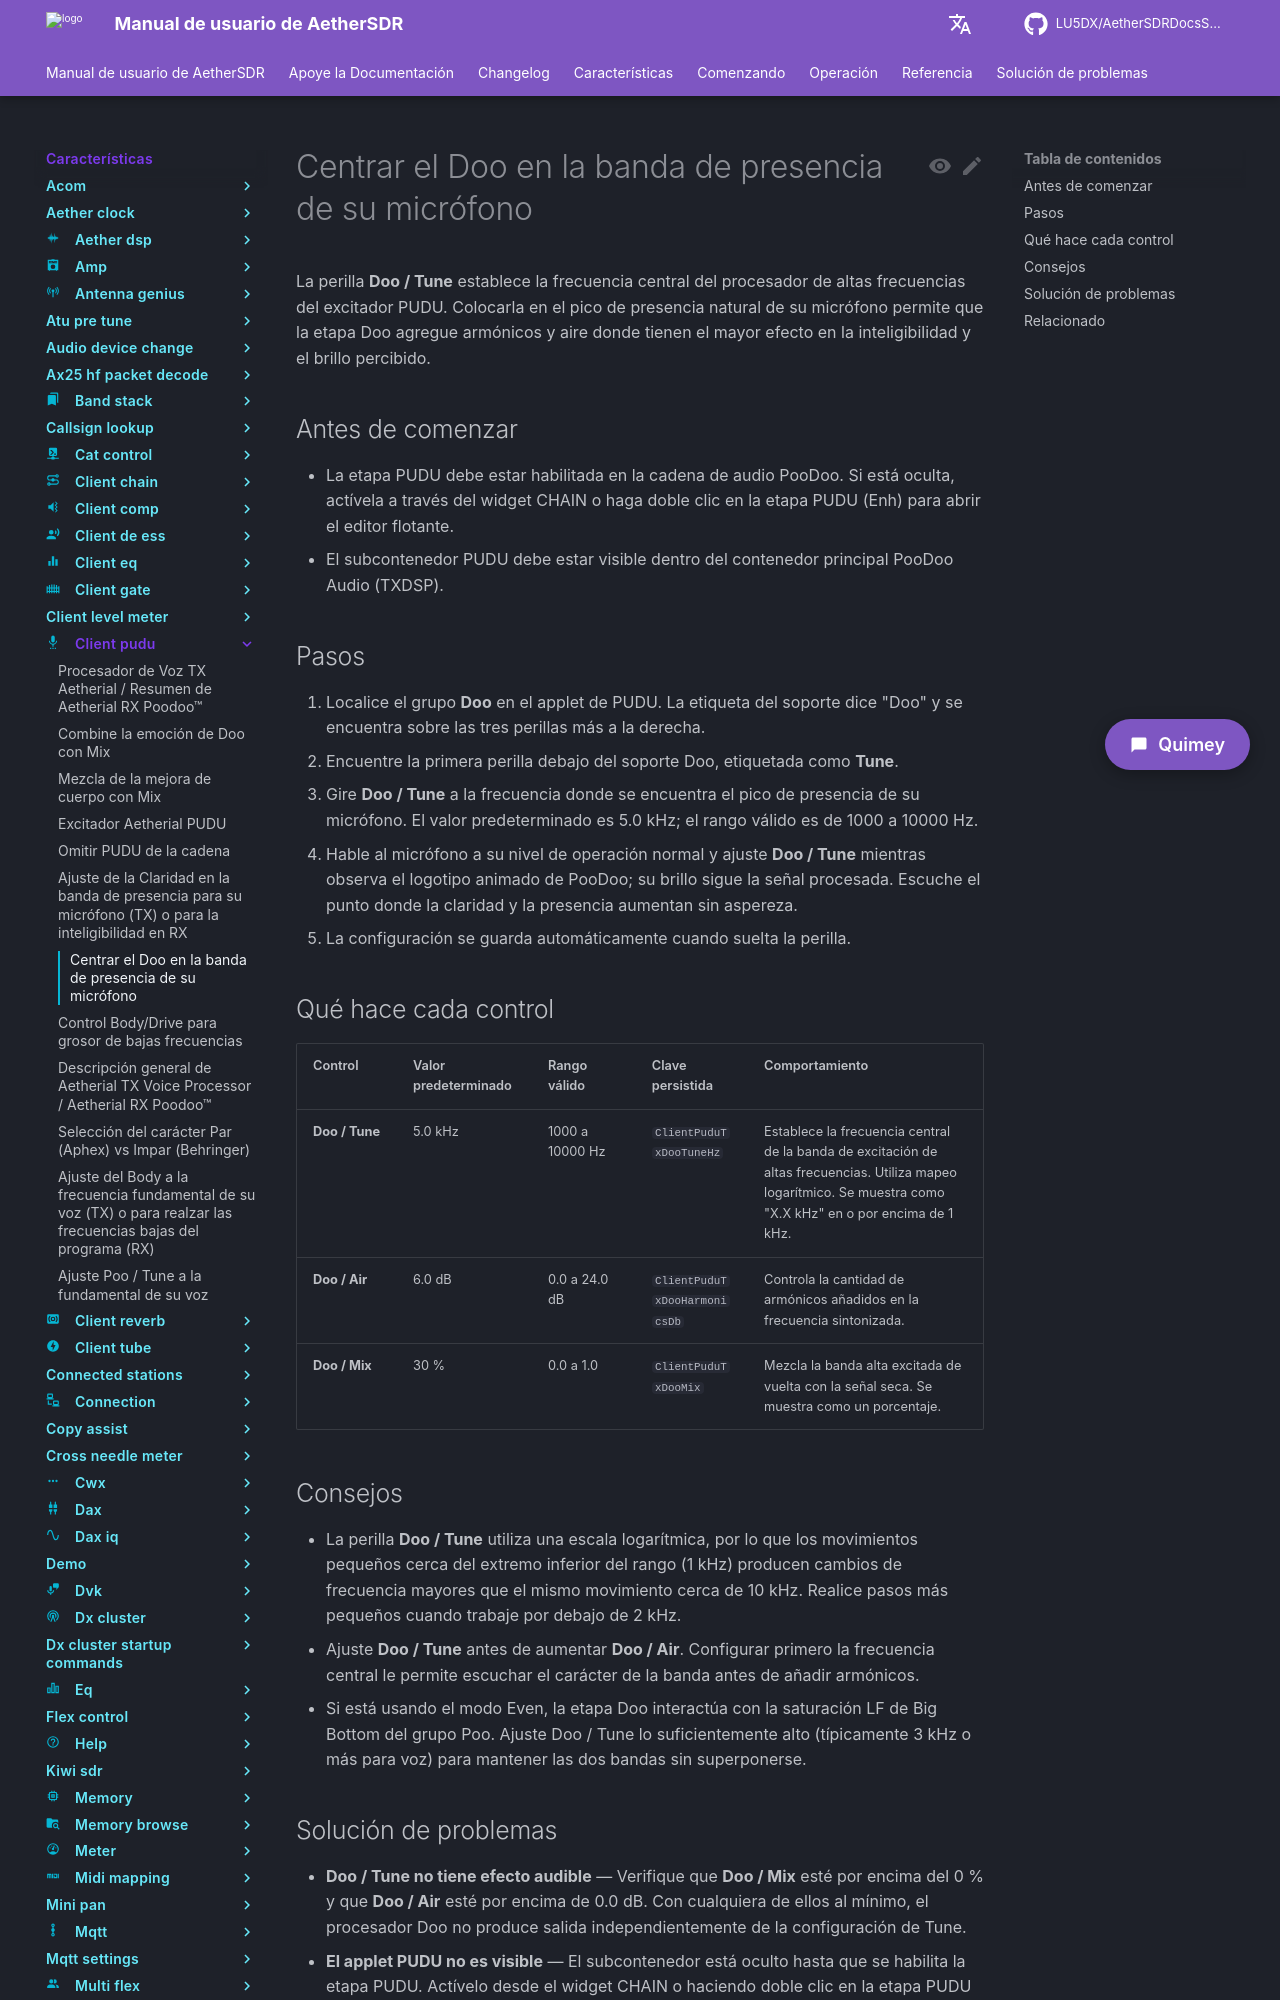

repository: LU5DX/AetherSDRDocsSpanish · page: 26.8.4/features/client-pudu/centre-doo-on-the-presence-band-for-your-mic/index.html · generator: mkdocs

# Centrar el Doo en la banda de presencia de su micrófono

La perilla **Doo / Tune** establece la frecuencia central del procesador de altas frecuencias del excitador PUDU. Colocarla en el pico de presencia natural de su micrófono permite que la etapa Doo agregue armónicos y aire donde tienen el mayor efecto en la inteligibilidad y el brillo percibido.

## Antes de comenzar

- La etapa PUDU debe estar habilitada en la cadena de audio PooDoo. Si está oculta, actívela a través del widget CHAIN o haga doble clic en la etapa PUDU (Enh) para abrir el editor flotante.
- El subcontenedor PUDU debe estar visible dentro del contenedor principal PooDoo Audio (TXDSP).

## Pasos

1. Localice el grupo **Doo** en el applet de PUDU. La etiqueta del soporte dice "Doo" y se encuentra sobre las tres perillas más a la derecha.
2. Encuentre la primera perilla debajo del soporte Doo, etiquetada como **Tune**.
3. Gire **Doo / Tune** a la frecuencia donde se encuentra el pico de presencia de su micrófono. El valor predeterminado es 5.0 kHz; el rango válido es de 1000 a 10000 Hz.
4. Hable al micrófono a su nivel de operación normal y ajuste **Doo / Tune** mientras observa el logotipo animado de PooDoo; su brillo sigue la señal procesada. Escuche el punto donde la claridad y la presencia aumentan sin aspereza.
5. La configuración se guarda automáticamente cuando suelta la perilla.

## Qué hace cada control

| Control | Valor predeterminado | Rango válido | Clave persistida | Comportamiento |
|---|---|---|---|---|
| **Doo / Tune** | 5.0 kHz | 1000 a 10000 Hz | `ClientPuduTxDooTuneHz` | Establece la frecuencia central de la banda de excitación de altas frecuencias. Utiliza mapeo logarítmico. Se muestra como "X.X kHz" en o por encima de 1 kHz. |
| **Doo / Air** | 6.0 dB | 0.0 a 24.0 dB | `ClientPuduTxDooHarmonicsDb` | Controla la cantidad de armónicos añadidos en la frecuencia sintonizada. |
| **Doo / Mix** | 30 % | 0.0 a 1.0 | `ClientPuduTxDooMix` | Mezcla la banda alta excitada de vuelta con la señal seca. Se muestra como un porcentaje. |
